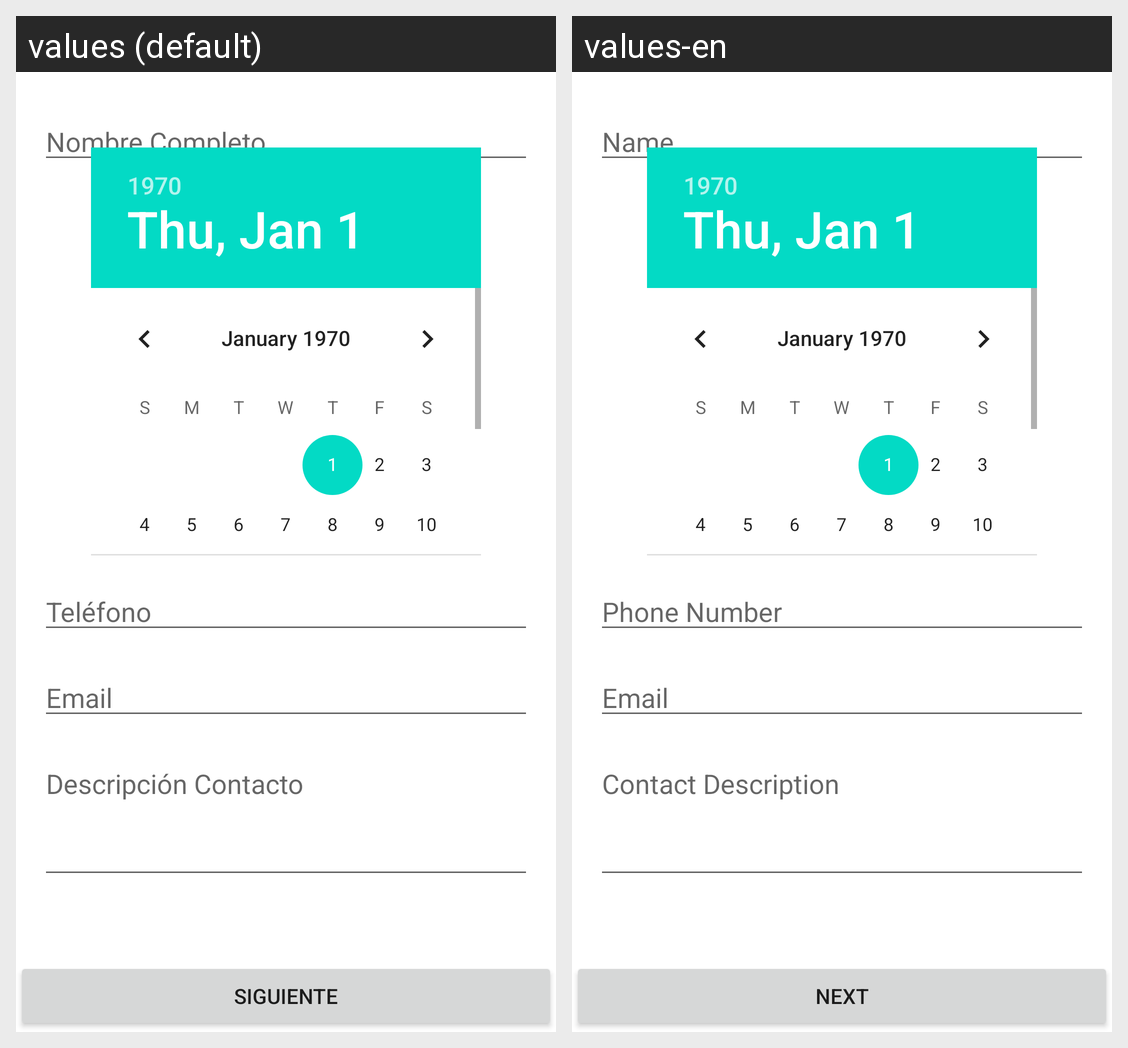

For this localized Android screen grid, give each drawn string resource with its value in every locale shown.
Android screen res/layout/activity_main.xml rendered under 2 locales, left to right: values (default), values-en. Device: Nexus 5 (rendered at 1080×1920; each locale shown at half size, 540×960, under a caption strip naming it); theme Theme.PEC_3Activities.
Strings drawn on this screen, with the default value and each locale's value (text and hints the layout hard-codes, and strings that could not be matched under every locale, appear in the picture but are not listed):

nombre_completo
  values: Nombre Completo
  values-en: Name

telefono
  values: Teléfono
  values-en: Phone Number

email
  values: Email
  values-en: Email

contacto
  values: Descripción Contacto
  values-en: Contact Description

siguiente
  values: Siguiente
  values-en: Next
